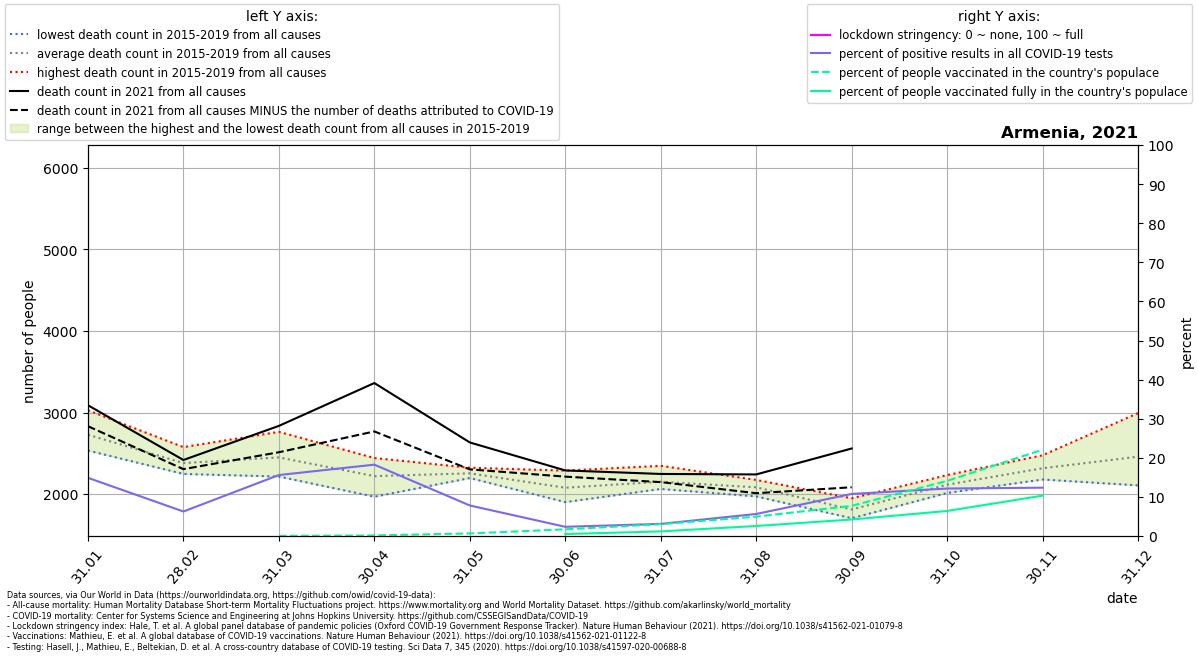

The file beside this chart, header and first rows:
location, date, time, time_unit, deaths_2010_all_ages, deaths_2011_all_ages, deaths_2012_all_ages, deaths_2013_all_ages, deaths_2014_all_ages, deaths_2015_all_ages, deaths_2016_all_ages, deaths_2017_all_ages, deaths_2018_all_ages, deaths_2019_all_ages, deaths_2020_all_ages, deaths_2021_all_ages, new_deaths, new_cases_smoothed, new_tests_smoothed, stringency_index, people_vaccinated, people_fully_vaccinated, population, positive_test_percent
Armenia, 2021-01-31, 1, monthly, , , , , , 2582, 2722, 3027, 2534, 2773, 2567, 3089, 257.0, 274.7, 1845, , , , 2968128, 14.89
Armenia, 2021-02-28, 2, monthly, , , , , , 2363, 2576, 2442, 2273, 2247, 2434, 2418, 112.0, 166.5, 2654, , , , 2968128, 6.274
Armenia, 2021-03-31, 3, monthly, , , , , , 2763, 2349, 2568, 2215, 2353, 2288, 2836, 323.0, 607.9, 3897, , 565.0, , 2968128, 15.6
Armenia, 2021-04-30, 4, monthly, , , , , , 2442, 2243, 2246, 1968, 2203, 2156, 3361, 593.0, 807.4, 4423, , 4604, , 2968128, 18.26
Armenia, 2021-05-31, 5, monthly, , , , , , 2197, 2247, 2323, 2220, 2285, 2103, 2633, 330.0, 262.8, 3363, , 19662, , 2968128, 7.815
Armenia, 2021-06-30, 6, monthly, , , , , , 2288, 2169, 2103, 1902, 1929, 2869, 2290, 76.0, 78.17, 3310, , 50752, 15155, 2968128, 2.362
Armenia, 2021-07-31, 7, monthly, , , , , , 2176, 2103, 2063, 2347, 2069, 2719, 2247, 100.0, 148.1, 4765, , 90110, 35156, 2968128, 3.108
Armenia, 2021-08-31, 8, monthly, , , , , , 2149, 2127, 2174, 1972, 1994, 2106, 2241, 230.0, 365.6, 6483, , 147271, 76336, 2968128, 5.64
Armenia, 2021-09-30, 9, monthly, , , , , , 1949, 1891, 1712, 1704, 1802, 2042, 2559, 475.0, 613.3, 5696, , 229171, 125582, 2968128, 10.77
Armenia, 2021-10-31, 10, monthly, , , , , , 2101, 2233, 2142, 2086, 2014, 3632, , 1009, 1396, 11488, , 418766, 190332, 2968128, 12.15
Armenia, 2021-11-30, 11, monthly, , , , , , 2349, 2476, 2263, 2317, 2179, 6060, , 1028, 1339, 10828, , 655518, 306680, 2968128, 12.37
Armenia, 2021-12-31, 12, monthly, , , , , , 2485, 2993, 2304, 2107, 2404, 4395, , , , , , , , , 
